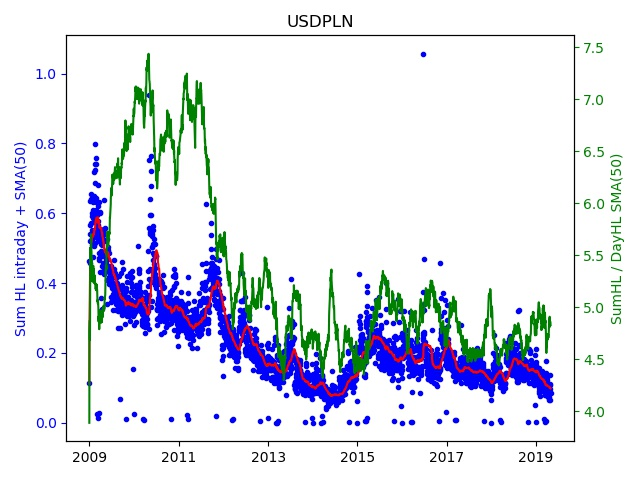

The file beside this chart, header and first rows:
Date; Day of week; SumHL; DayHL; SumHL / DayHL
2009.01.01; 3; 0.1131; 0.02911; 3.887
2009.01.02; 4; 0.4639; 0.08214; 5.648
2009.01.05; 0; 0.5213; 0.1026; 5.081
2009.01.06; 1; 0.566; 0.1374; 4.119
2009.01.07; 2; 0.6342; 0.1088; 5.83
2009.01.08; 3; 0.5407; 0.06421; 8.421
2009.01.09; 4; 0.4565; 0.07603; 6.005
2009.01.12; 0; 0.5409; 0.1364; 3.965
2009.01.13; 1; 0.5713; 0.07917; 7.216
2009.01.14; 2; 0.5236; 0.1095; 4.784
2009.01.15; 3; 0.6397; 0.08251; 7.753
2009.01.16; 4; 0.6555; 0.1431; 4.583
2009.01.19; 0; 0.5079; 0.1124; 4.52
2009.01.20; 1; 0.5364; 0.1203; 4.457
2009.01.21; 2; 0.6013; 0.1052; 5.714
2009.01.22; 3; 0.552; 0.1014; 5.446
2009.01.23; 4; 0.5928; 0.1475; 4.018
2009.01.26; 0; 0.5438; 0.1409; 3.859
2009.01.27; 1; 0.5867; 0.1348; 4.351
2009.01.28; 2; 0.5999; 0.09130; 6.571
2009.01.29; 3; 0.4737; 0.1106; 4.283
2009.01.30; 4; 0.5302; 0.107; 4.954
2009.02.02; 0; 0.5426; 0.06251; 8.681
2009.02.03; 1; 0.6102; 0.1454; 4.197
2009.02.04; 2; 0.6313; 0.136; 4.644
2009.02.05; 3; 0.5061; 0.07710; 6.564
2009.02.06; 4; 0.5744; 0.144; 3.988
2009.02.09; 0; 0.598; 0.1903; 3.142
2009.02.10; 1; 0.7173; 0.1443; 4.97
2009.02.11; 2; 0.6383; 0.08358; 7.637
2009.02.12; 3; 0.6486; 0.1557; 4.167
2009.02.13; 4; 0.5154; 0.08348; 6.174
2009.02.16; 0; 0.5516; 0.1853; 2.977
2009.02.17; 1; 0.7244; 0.1405; 5.155
2009.02.18; 2; 0.7422; 0.1385; 5.36
2009.02.19; 3; 0.6855; 0.1723; 3.977
2009.02.20; 4; 0.7991; 0.1718; 4.651
2009.02.23; 0; 0.7405; 0.1566; 4.728
2009.02.24; 1; 0.6314; 0.109; 5.792
2009.02.25; 2; 0.7597; 0.1787; 4.252
2009.02.26; 3; 0.6097; 0.09342; 6.526
2009.02.27; 4; 0.6452; 0.1035; 6.233
2009.03.02; 0; 0.6328; 0.143; 4.426
2009.03.03; 1; 0.5953; 0.1085; 5.485
2009.03.04; 2; 0.6032; 0.1499; 4.025
2009.03.05; 3; 0.539; 0.116; 4.646
2009.03.06; 4; 0.5484; 0.1163; 4.714
2009.03.08; 6; 0.02428; 0.02428; 1
2009.03.09; 0; 0.5613; 0.1147; 4.892
2009.03.10; 1; 0.5272; 0.1302; 4.05
2009.03.11; 2; 0.6211; 0.1264; 4.912
2009.03.12; 3; 0.681; 0.1843; 3.695
2009.03.13; 4; 0.5665; 0.08271; 6.849
2009.03.15; 6; 0.01448; 0.01448; 1
2009.03.16; 0; 0.5791; 0.1227; 4.719
2009.03.17; 1; 0.5214; 0.105; 4.966
2009.03.18; 2; 0.6316; 0.1885; 3.351
2009.03.19; 3; 0.5532; 0.08413; 6.576
2009.03.20; 4; 0.4654; 0.08807; 5.284
2009.03.22; 6; 0.02672; 0.02672; 1
... 2,670 more rows
